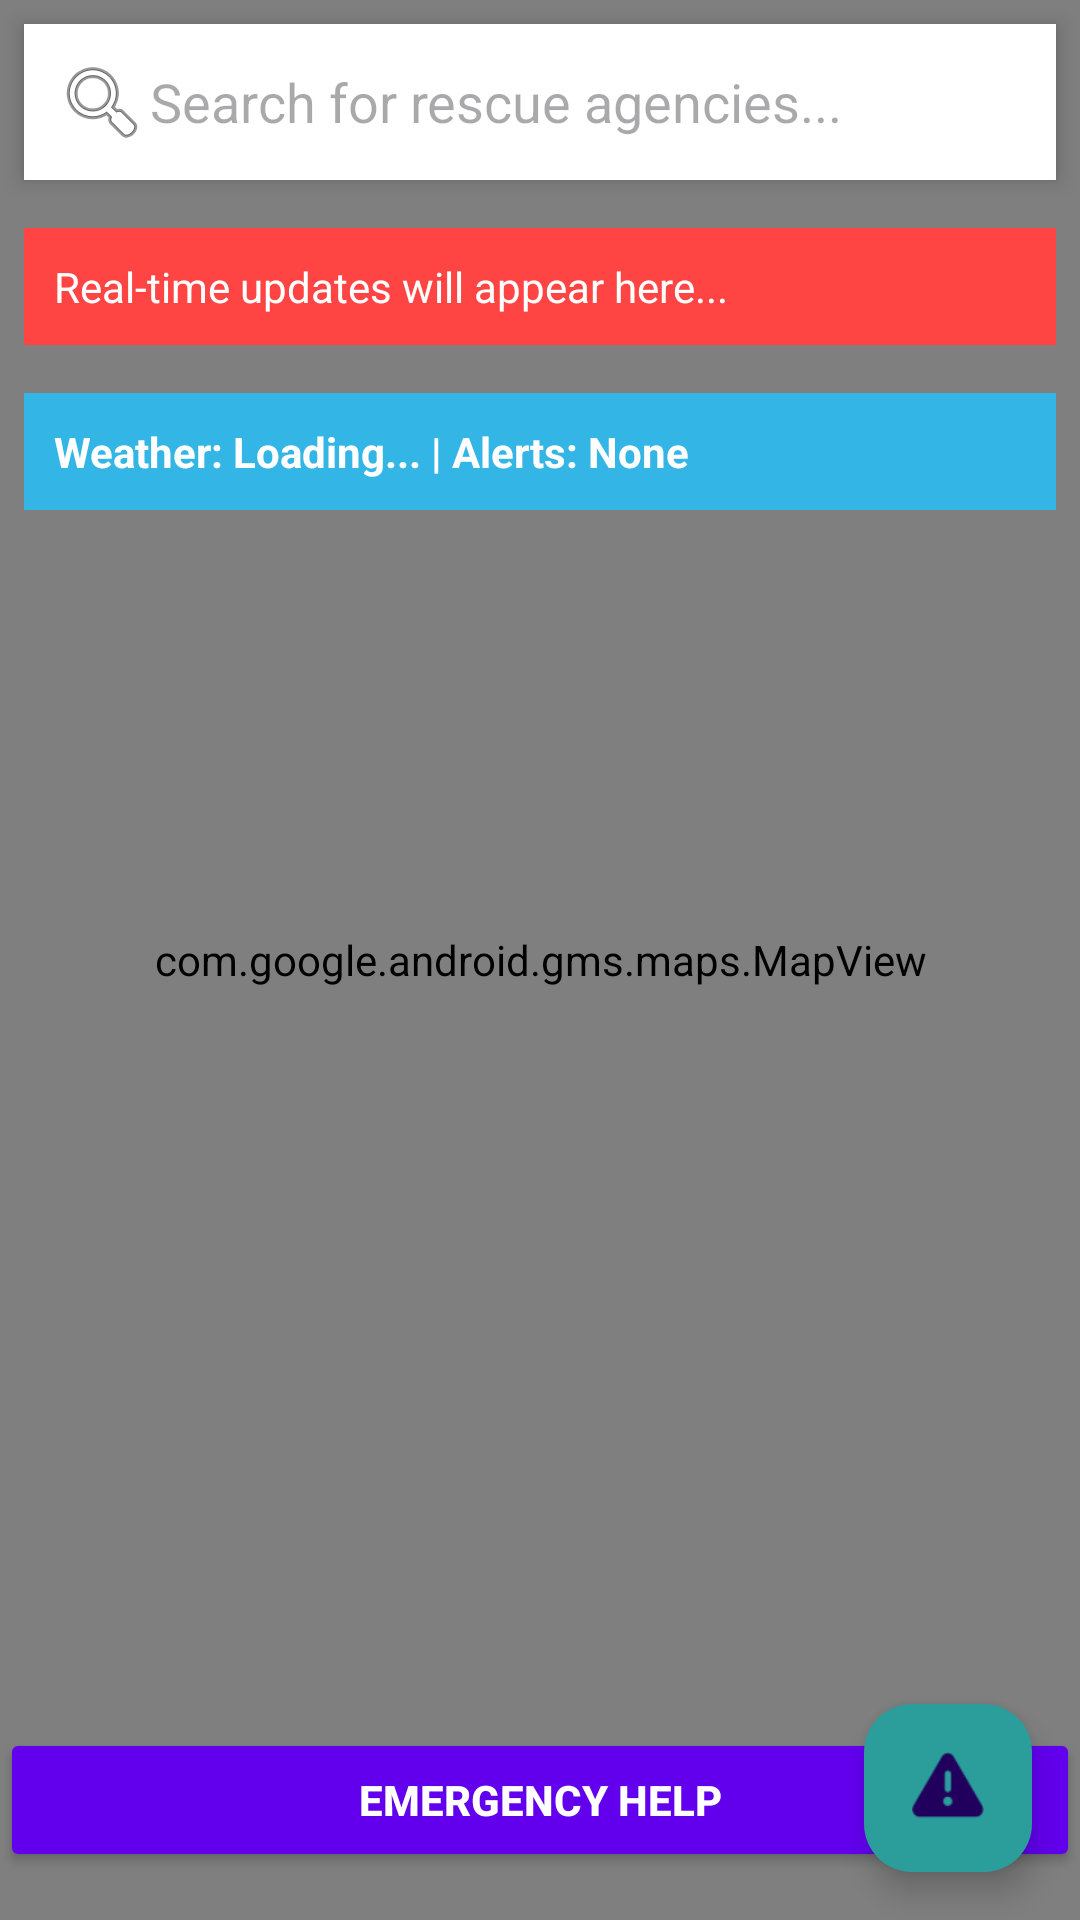

Reconstruct the res/layout file that produces this screen, plus the resources it refers to.
<!-- AndroidManifest.xml: application theme Theme.Disaster_Management_App -->
<!-- res/layout/fragment_home.xml -->
<?xml version="1.0" encoding="utf-8"?>
<RelativeLayout xmlns:android="http://schemas.android.com/apk/res/android"
    android:layout_width="match_parent"
    android:layout_height="match_parent">


    <com.google.android.gms.maps.MapView
        android:id="@+id/mapView"
        android:layout_width="match_parent"
        android:layout_height="match_parent"/>


    <EditText
        android:id="@+id/search"
        android:layout_width="match_parent"
        android:layout_height="wrap_content"
        android:hint="Search for rescue agencies..."
        android:drawableLeft="@android:drawable/ic_menu_search"
        android:padding="10dp"
        android:background="@android:color/white"
        android:elevation="4dp"
        android:layout_margin="8dp"
        android:layout_alignParentTop="true"/>

    <TextView
        android:id="@+id/realTimeUpdates"
        android:layout_width="match_parent"
        android:layout_height="wrap_content"
        android:text="Real-time updates will appear here..."
        android:background="@android:color/holo_red_light"
        android:textColor="@android:color/white"
        android:padding="10dp"
        android:marqueeRepeatLimit="marquee_forever"
        android:ellipsize="marquee"
        android:focusable="true"
        android:focusableInTouchMode="true"
        android:singleLine="true"
        android:scrollHorizontally="true"
        android:layout_below="@id/search"
        android:layout_margin="8dp"/>


    <TextView
        android:id="@+id/weatherInfo"
        android:layout_width="match_parent"
        android:layout_height="wrap_content"
        android:text="Weather: Loading... | Alerts: None"
        android:background="@android:color/holo_blue_light"
        android:textColor="@android:color/white"
        android:padding="10dp"
        android:textStyle="bold"
        android:layout_below="@id/realTimeUpdates"
        android:layout_margin="8dp"/>


    <androidx.recyclerview.widget.RecyclerView
        android:id="@+id/agencyList"
        android:layout_width="match_parent"
        android:layout_height="wrap_content"
        android:layout_alignParentBottom="true"
        android:layout_above="@id/emergencyButton"
        android:layout_marginBottom="16dp"/>


    <Button
        android:id="@+id/emergencyButton"
        android:layout_width="match_parent"
        android:layout_height="wrap_content"
        android:text="Emergency Help"
        android:backgroundTint="@color/your_true_purple"
        android:textColor="@android:color/white"
        android:textStyle="bold"
        android:layout_alignParentBottom="true"
        android:layout_marginBottom="16dp"/>


    <com.google.android.material.floatingactionbutton.FloatingActionButton
        android:id="@+id/fab_reportIncident1"
        android:layout_width="wrap_content"
        android:layout_height="wrap_content"
        android:src="@android:drawable/ic_dialog_alert"
        android:backgroundTint="#2B9D9B"
        android:layout_alignParentEnd="true"
        android:layout_alignParentBottom="true"
        android:layout_margin="16dp"/>

</RelativeLayout>
<!-- resources referenced by this layout -->
<resources>
  <color name="your_true_purple">#6200EE</color>
  <style name="Theme.Disaster_Management_App" parent="Base.Theme.Disaster_Management_App" />
  <style name="Base.Theme.Disaster_Management_App" parent="Theme.Material3.DayNight.NoActionBar">
          
          
      </style>
</resources>
